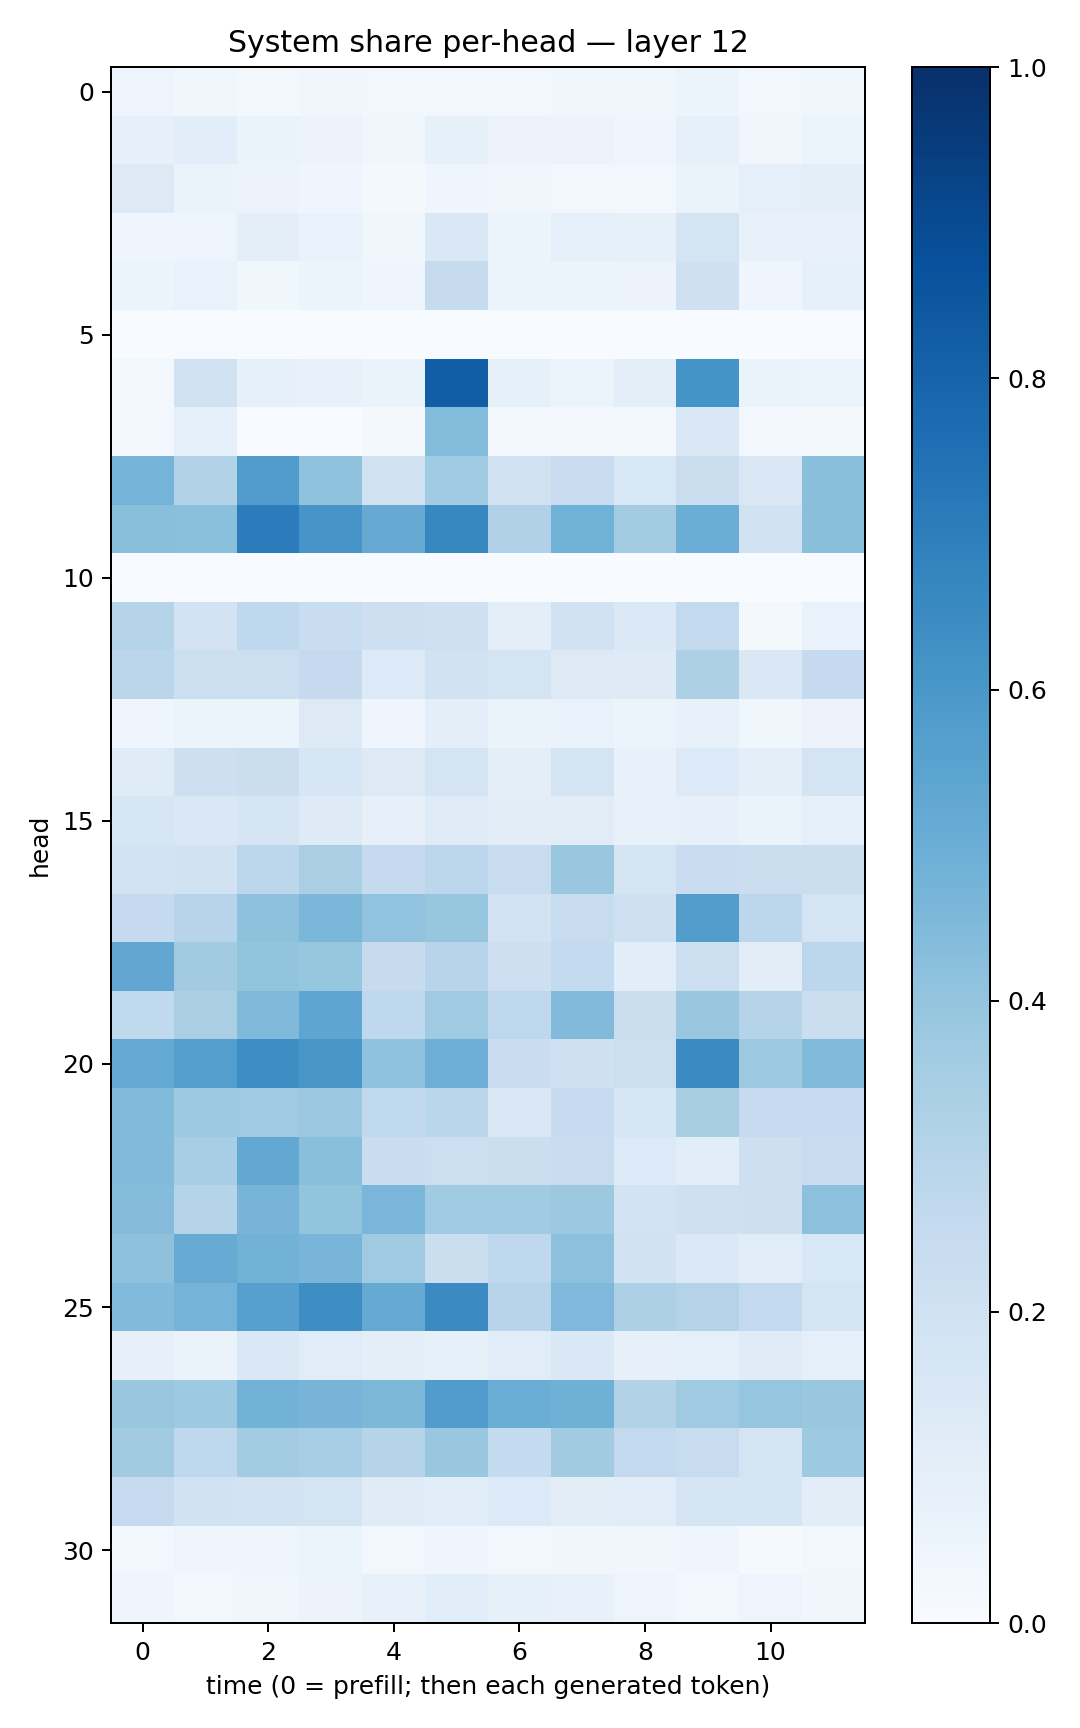

The table this chart was drawn from, first rows:
0.04817053, 0.036024448, 0.017739665, 0.033311993, 0.026640756, 0.028958542, 0.027329147, 0.038398307, 0.038856506, 0.061541535, 0.030136941, 0.035463106
0.08156, 0.1064, 0.06258, 0.05517, 0.03561, 0.08553, 0.05575, 0.05652, 0.04391, 0.08328, 0.03317, 0.05289
0.1257, 0.06457, 0.05601, 0.04523, 0.01741, 0.03968, 0.03129, 0.02349, 0.02971, 0.06602, 0.0875, 0.09918
0.04136, 0.05009, 0.1012, 0.06795, 0.03852, 0.1441, 0.05954, 0.08818, 0.08525, 0.1726, 0.07185, 0.07324
0.05378, 0.06914, 0.03873, 0.05389, 0.04443, 0.2452, 0.05354, 0.06234, 0.05654, 0.2042, 0.04205, 0.08574
0.001722, 0.00608, 0.0007523, 0.0007311, 0.0006705, 0.0004856, 0.0005936, 0.0001163, 0.0009389, 0.001104, 0.0009856, 0.007393
0.02573, 0.1972, 0.08463, 0.07474, 0.06592, 0.821, 0.08504, 0.06025, 0.1004, 0.6164, 0.06603, 0.06117
0.02381, 0.08896, 0.007166, 0.006601, 0.01792, 0.4392, 0.02457, 0.02449, 0.01784, 0.1459, 0.02598, 0.01629
0.4764, 0.3132, 0.5744, 0.408, 0.1966, 0.3642, 0.1956, 0.2285, 0.1533, 0.221, 0.1501, 0.4251
0.4252, 0.4182, 0.7069, 0.6061, 0.5134, 0.6659, 0.3172, 0.4867, 0.3584, 0.5039, 0.1921, 0.4227
0.0006244, 0.001687, 0.002446, 0.002082, 0.001659, 0.0008906, 0.0006698, 0.001738, 0.001938, 0.000704, 0.0007575, 0.0007755
0.3005, 0.1806, 0.266, 0.2333, 0.2122, 0.209, 0.09397, 0.1928, 0.1394, 0.2595, 0.01843, 0.07018
0.2821, 0.2169, 0.2149, 0.2535, 0.1344, 0.1944, 0.1745, 0.128, 0.1219, 0.3269, 0.1417, 0.2517
0.04092, 0.05969, 0.06194, 0.1255, 0.04119, 0.09871, 0.06294, 0.06648, 0.05924, 0.07185, 0.03577, 0.05597
0.1205, 0.2138, 0.2244, 0.1594, 0.128, 0.1756, 0.09742, 0.1747, 0.07076, 0.1348, 0.0973, 0.1728
0.1569, 0.1439, 0.1688, 0.1238, 0.08066, 0.121, 0.1031, 0.113, 0.07755, 0.08144, 0.06407, 0.08825
0.1854, 0.1886, 0.279, 0.3363, 0.2518, 0.2794, 0.2346, 0.3837, 0.1659, 0.2283, 0.2244, 0.2207
0.2531, 0.2945, 0.4129, 0.4573, 0.4039, 0.3914, 0.18, 0.239, 0.2047, 0.5729, 0.2786, 0.175
0.5292, 0.3601, 0.4014, 0.3908, 0.2438, 0.2931, 0.2147, 0.2549, 0.1067, 0.2184, 0.1027, 0.2791
0.2621, 0.3397, 0.4465, 0.5367, 0.2691, 0.3684, 0.2758, 0.4445, 0.2243, 0.3884, 0.2975, 0.2189
0.5169, 0.5671, 0.6397, 0.6046, 0.4073, 0.4959, 0.2266, 0.2106, 0.2155, 0.6498, 0.3748, 0.4419
0.4437, 0.3734, 0.3707, 0.3816, 0.265, 0.2856, 0.149, 0.2461, 0.1593, 0.3415, 0.2462, 0.2474
0.4452, 0.3462, 0.5248, 0.4255, 0.2288, 0.2164, 0.2253, 0.236, 0.1361, 0.1063, 0.2119, 0.2363
0.4338, 0.3023, 0.4712, 0.4016, 0.462, 0.3667, 0.366, 0.3776, 0.1829, 0.2072, 0.2123, 0.4149
0.4119, 0.51, 0.4803, 0.4653, 0.3692, 0.2248, 0.2687, 0.4151, 0.194, 0.1371, 0.1149, 0.1542
0.4422, 0.4738, 0.5617, 0.6385, 0.518, 0.6522, 0.2948, 0.4494, 0.3279, 0.3076, 0.2608, 0.1722
0.07919, 0.06638, 0.147, 0.1146, 0.09766, 0.08359, 0.1165, 0.1478, 0.08056, 0.08956, 0.1193, 0.09205
0.39, 0.3715, 0.4791, 0.4693, 0.4532, 0.5774, 0.5019, 0.4908, 0.3097, 0.3691, 0.3968, 0.3889
0.3615, 0.2676, 0.3584, 0.3449, 0.301, 0.3887, 0.2559, 0.3627, 0.2603, 0.2354, 0.1733, 0.3748
0.2485, 0.1907, 0.1849, 0.1753, 0.1205, 0.1092, 0.1331, 0.1027, 0.1133, 0.1683, 0.1661, 0.1046
0.02775, 0.03944, 0.04116, 0.05955, 0.02887, 0.04444, 0.02395, 0.032, 0.03157, 0.03972, 0.01258, 0.03045
0.04166, 0.02345, 0.03796, 0.05647, 0.0759, 0.1076, 0.08257, 0.07332, 0.04722, 0.03014, 0.04783, 0.03399
